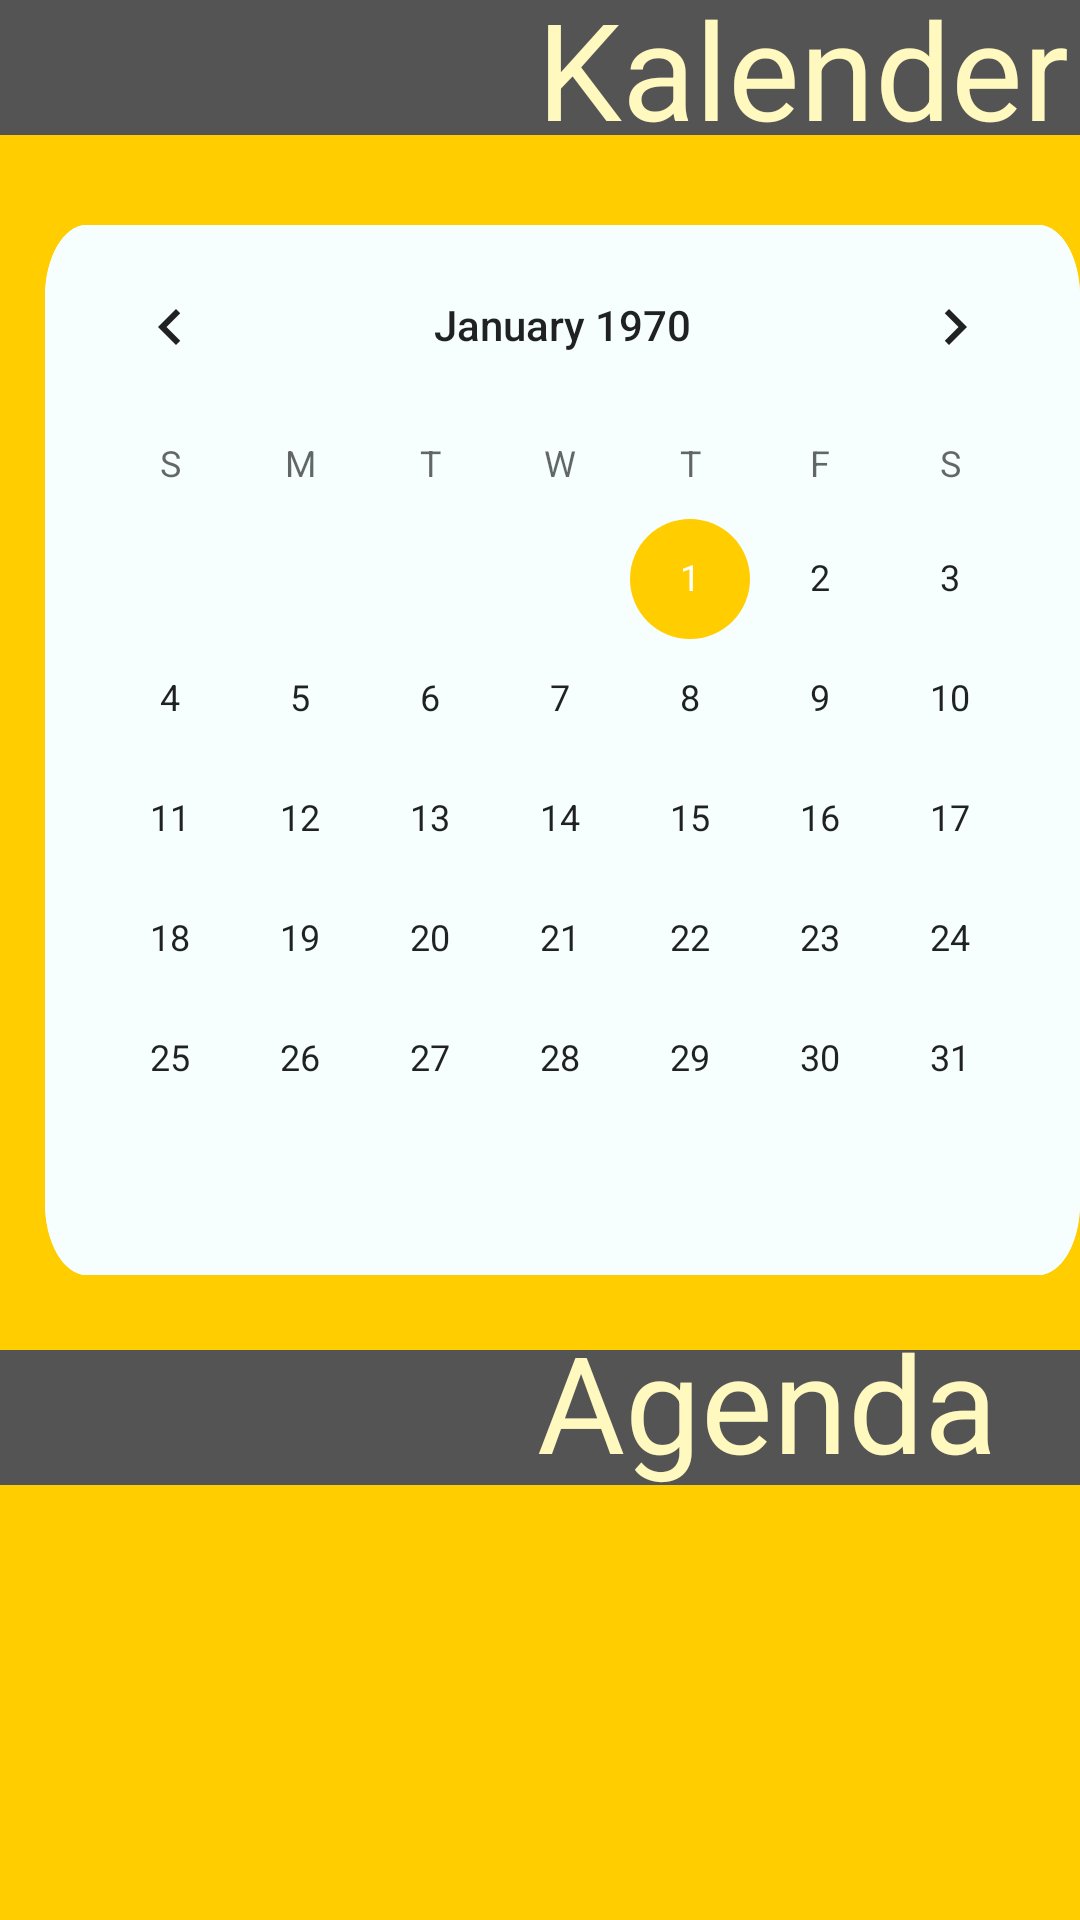

The Android layout XML behind this screen, and the referenced resources:
<!-- AndroidManifest.xml: application theme AppTheme -->
<!-- res/layout/activity_kalender.xml -->
<?xml version="1.0" encoding="utf-8"?>
<RelativeLayout xmlns:android="http://schemas.android.com/apk/res/android"
    xmlns:app="http://schemas.android.com/apk/res-auto"
    xmlns:tools="http://schemas.android.com/tools"
    android:layout_width="match_parent"
    android:layout_height="match_parent"
    android:id="@+id/act_kalender"
    android:background="#FFCD00"
    tools:context=".kalender">

    <View
        android:id="@+id/rectangle_1"
        android:layout_width="415dp"
        android:layout_height="45dp"
        android:layout_alignParentLeft="true"
        android:layout_alignParentTop="true"
        android:layout_marginTop="0dp"
        android:background="@drawable/rectangle_1"
        />

    <TextView
        android:id="@+id/kalender"
        android:layout_width="195dp"
        android:layout_height="75dp"
        android:layout_alignParentLeft="true"
        android:layout_marginLeft="179dp"
        android:layout_alignParentTop="true"
        android:layout_marginTop="-15dp"
        android:text="@string/kalender"
        android:textAppearance="@style/kalender"
        android:gravity="center_vertical"
        />


    <CalendarView
        android:id="@+id/calender"
        android:layout_marginTop="75dp"
        android:layout_marginLeft="15dp"
        android:layout_width="375dp"
        android:layout_height="350dp"
        android:background="@drawable/rectangle_6">
    </CalendarView>

    <View
        android:id="@+id/rectangle_222"
        android:layout_width="415dp"
        android:layout_height="45dp"
        android:layout_alignParentLeft="true"
        android:layout_alignParentTop="true"
        android:layout_marginTop="450dp"
        android:background="@drawable/rectangle_1"
        />

    <TextView
        android:id="@+id/agenda"
        android:layout_width="181dp"
        android:layout_height="64dp"
        android:layout_alignParentLeft="true"
        android:layout_marginLeft="179dp"
        android:layout_alignParentTop="true"
        android:layout_marginTop="435dp"
        android:text="@string/agenda"
        android:textAppearance="@style/agenda"
        android:gravity="center_vertical"
        />


    <androidx.recyclerview.widget.RecyclerView
        android:id="@+id/recyclerviewAgenda"
        android:layout_width="match_parent"
        android:layout_height="304dp"
        android:layout_alignParentEnd="true"
        android:layout_alignParentBottom="true"
        android:layout_marginEnd="0dp"
        android:layout_marginBottom="0dp" />

</RelativeLayout>
<!-- resources referenced by this layout -->
<resources>
  <!-- drawable rectangle_1 (drawable) -->
  <?xml version="1.0" encoding="utf-8"?>
  <vector
      xmlns:android="http://schemas.android.com/apk/res/android"
      xmlns:aapt="http://schemas.android.com/aapt"
      android:width="360dp"
      android:height="45dp"
      android:viewportWidth="360"
      android:viewportHeight="45"
      >
  
      <group>
  
          <clip-path
              android:pathData="M0 0H360V45H0V0Z"
              />
  
          <path
              android:pathData="M0 0V45H360V0"
              android:fillColor="#545454"
              />
  
      </group>
  
  </vector>
  <!-- drawable rectangle_6 (drawable) -->
  <?xml version="1.0" encoding="utf-8"?>
  <vector
      xmlns:android="http://schemas.android.com/apk/res/android"
      xmlns:aapt="http://schemas.android.com/aapt"
      android:width="298dp"
      android:height="175dp"
      android:viewportWidth="298"
      android:viewportHeight="175"
      >
  
      <group>
  
          <clip-path
              android:pathData="M12 0H286C292.627 0 298 5.37258 298 12V163C298 169.627 292.627 175 286 175H12C5.37258 175 0 169.627 0 163V12C0 5.37258 5.37258 0 12 0Z"
              />
  
          <path
              android:pathData="M0 0V175H298V0"
              android:fillColor="#F6FFFE"
              />
  
      </group>
  
  </vector>
  <string name="agenda">
  
  Agenda
  </string>
  <string name="kalender">
  
  Kalender
  </string>
  <style name="agenda">
  
          <item name="android:textSize">
              45sp
          </item>
  
          <item name="android:textColor">
              #FFF9BF
          </item>
  
      </style>
  <style name="kalender">
  
          <item name="android:textSize">
              45sp
          </item>
  
          <item name="android:textColor">
              #FFF9BF
          </item>
  
      </style>
  <style name="AppTheme" parent="Theme.AppCompat.Light.NoActionBar">
          
          <item name="colorPrimary">#FFCD00</item>
          <item name="colorPrimaryDark">#FFCD00</item>
          <item name="colorAccent">#FFCD00</item>
      </style>
</resources>
